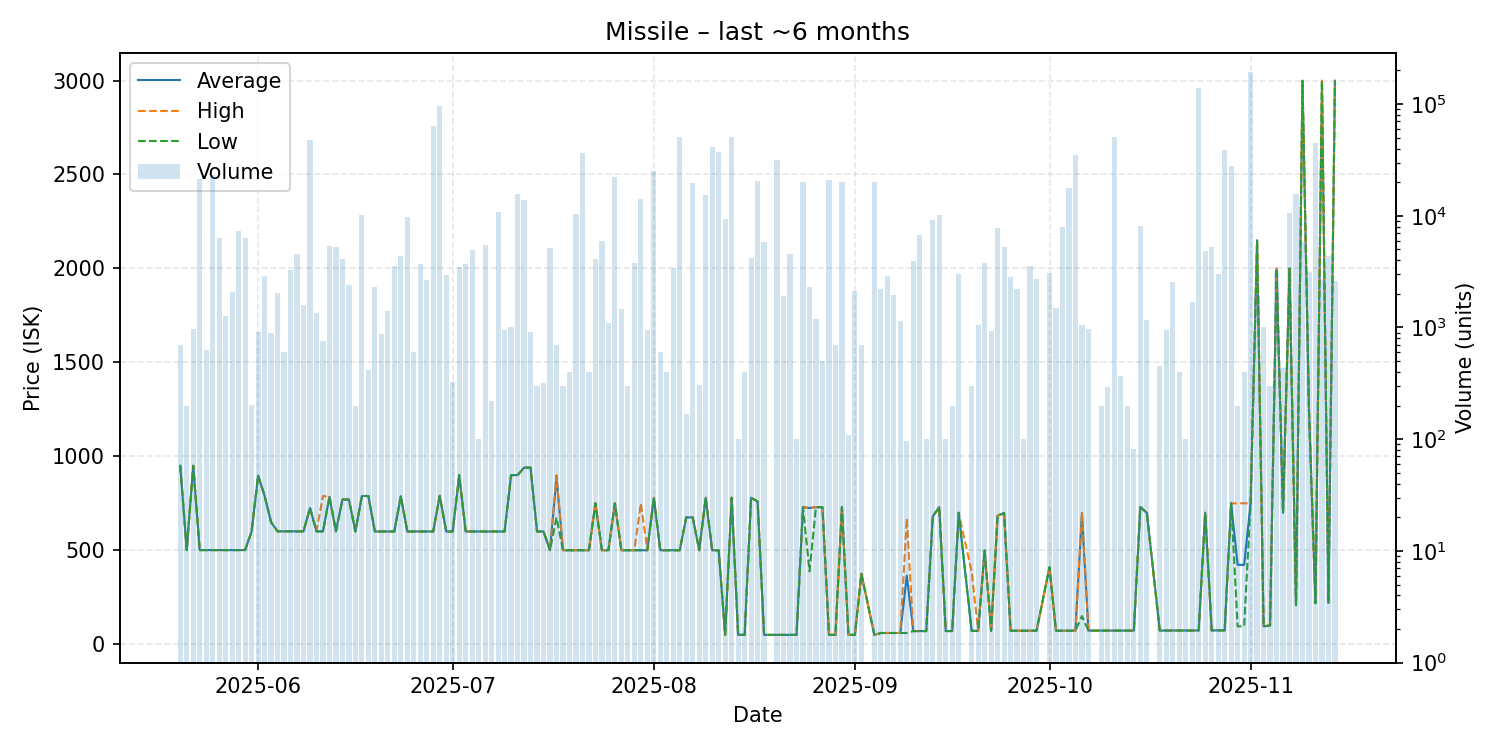

Data behind this chart, as committed beside it:
date, average, highest, lowest, order_count, volume
2025-05-20, 950.0, 950.0, 950.0, 2, 700
2025-05-21, 501.2, 501.2, 501.2, 2, 200
2025-05-22, 950.0, 950.0, 950.0, 5, 971
2025-05-23, 501.2, 501.2, 501.2, 5, 21517
2025-05-24, 501.2, 501.2, 501.2, 5, 626
2025-05-25, 501.2, 501.2, 501.2, 8, 23075
2025-05-26, 501.2, 501.2, 501.2, 6, 6375
2025-05-27, 501.2, 501.2, 501.2, 2, 1273
2025-05-28, 501.2, 501.2, 501.2, 4, 2100
2025-05-29, 501.2, 501.2, 501.2, 4, 7300
2025-05-30, 501.2, 501.2, 501.2, 5, 6300
2025-05-31, 600.2, 600.2, 600.1, 3, 201
2025-06-01, 898.0, 898.0, 898.0, 6, 910
2025-06-02, 790.0, 790.0, 790.0, 7, 2900
2025-06-03, 650.0, 650.0, 650.0, 5, 900
2025-06-04, 601.0, 601.0, 601.0, 7, 2031
2025-06-05, 601.0, 601.0, 601.0, 3, 600
2025-06-06, 601.0, 601.0, 601.0, 7, 3294
2025-06-07, 601.0, 601.0, 600.1, 10, 4533
2025-06-08, 601.0, 601.0, 601.0, 9, 1581
2025-06-09, 725.0, 725.0, 725.0, 9, 47328
2025-06-10, 601.0, 601.0, 601.0, 5, 1354
2025-06-11, 601.0, 789.0, 600.1, 5, 760
2025-06-12, 785.0, 785.0, 785.0, 7, 5400
2025-06-13, 601.0, 601.0, 601.0, 2, 5249
2025-06-14, 770.0, 770.0, 770.0, 4, 4100
2025-06-15, 770.0, 770.0, 770.0, 5, 2400
2025-06-16, 600.1, 600.1, 600.1, 2, 200
2025-06-17, 789.0, 789.0, 789.0, 5, 10200
2025-06-18, 789.0, 789.0, 789.0, 3, 418
2025-06-19, 600.1, 600.1, 600.1, 5, 2299
2025-06-20, 600.1, 600.1, 600.1, 2, 883
2025-06-21, 600.1, 600.1, 600.1, 3, 1417
2025-06-22, 600.1, 600.1, 600.1, 4, 3563
2025-06-23, 788.0, 788.0, 788.0, 6, 4400
2025-06-24, 600.1, 600.1, 600.1, 5, 9800
2025-06-25, 600.1, 600.1, 600.1, 3, 600
2025-06-26, 600.1, 600.1, 600.1, 3, 3695
2025-06-27, 600.1, 600.1, 600.1, 4, 2650
2025-06-28, 600.1, 600.1, 600.1, 5, 63206
2025-06-29, 790.0, 790.0, 790.0, 5, 97151
2025-06-30, 600.1, 600.1, 600.1, 3, 2974
2025-07-01, 600.1, 600.1, 600.1, 4, 324
2025-07-02, 900.0, 900.0, 900.0, 9, 3500
2025-07-03, 600.1, 600.1, 600.1, 7, 3700
2025-07-04, 600.1, 600.1, 600.1, 6, 4990
2025-07-05, 600.1, 600.1, 600.1, 1, 100
2025-07-06, 600.1, 600.1, 600.1, 6, 5500
2025-07-07, 600.2, 600.2, 600.2, 3, 219
2025-07-08, 600.1, 600.1, 600.1, 5, 10900
2025-07-09, 600.2, 600.2, 600.2, 3, 953
2025-07-10, 900.0, 900.0, 900.0, 6, 1001
2025-07-11, 900.0, 900.0, 900.0, 2, 15745
2025-07-12, 940.0, 940.0, 940.0, 3, 13900
2025-07-13, 940.0, 940.0, 940.0, 6, 902
2025-07-14, 600.1, 600.1, 600.1, 3, 300
2025-07-15, 600.1, 600.1, 600.1, 4, 318
2025-07-16, 500.4, 500.4, 500.4, 2, 5100
2025-07-17, 890.0, 900.0, 675.2, 5, 704
2025-07-18, 500.4, 500.4, 500.4, 3, 300
... 113 more rows
